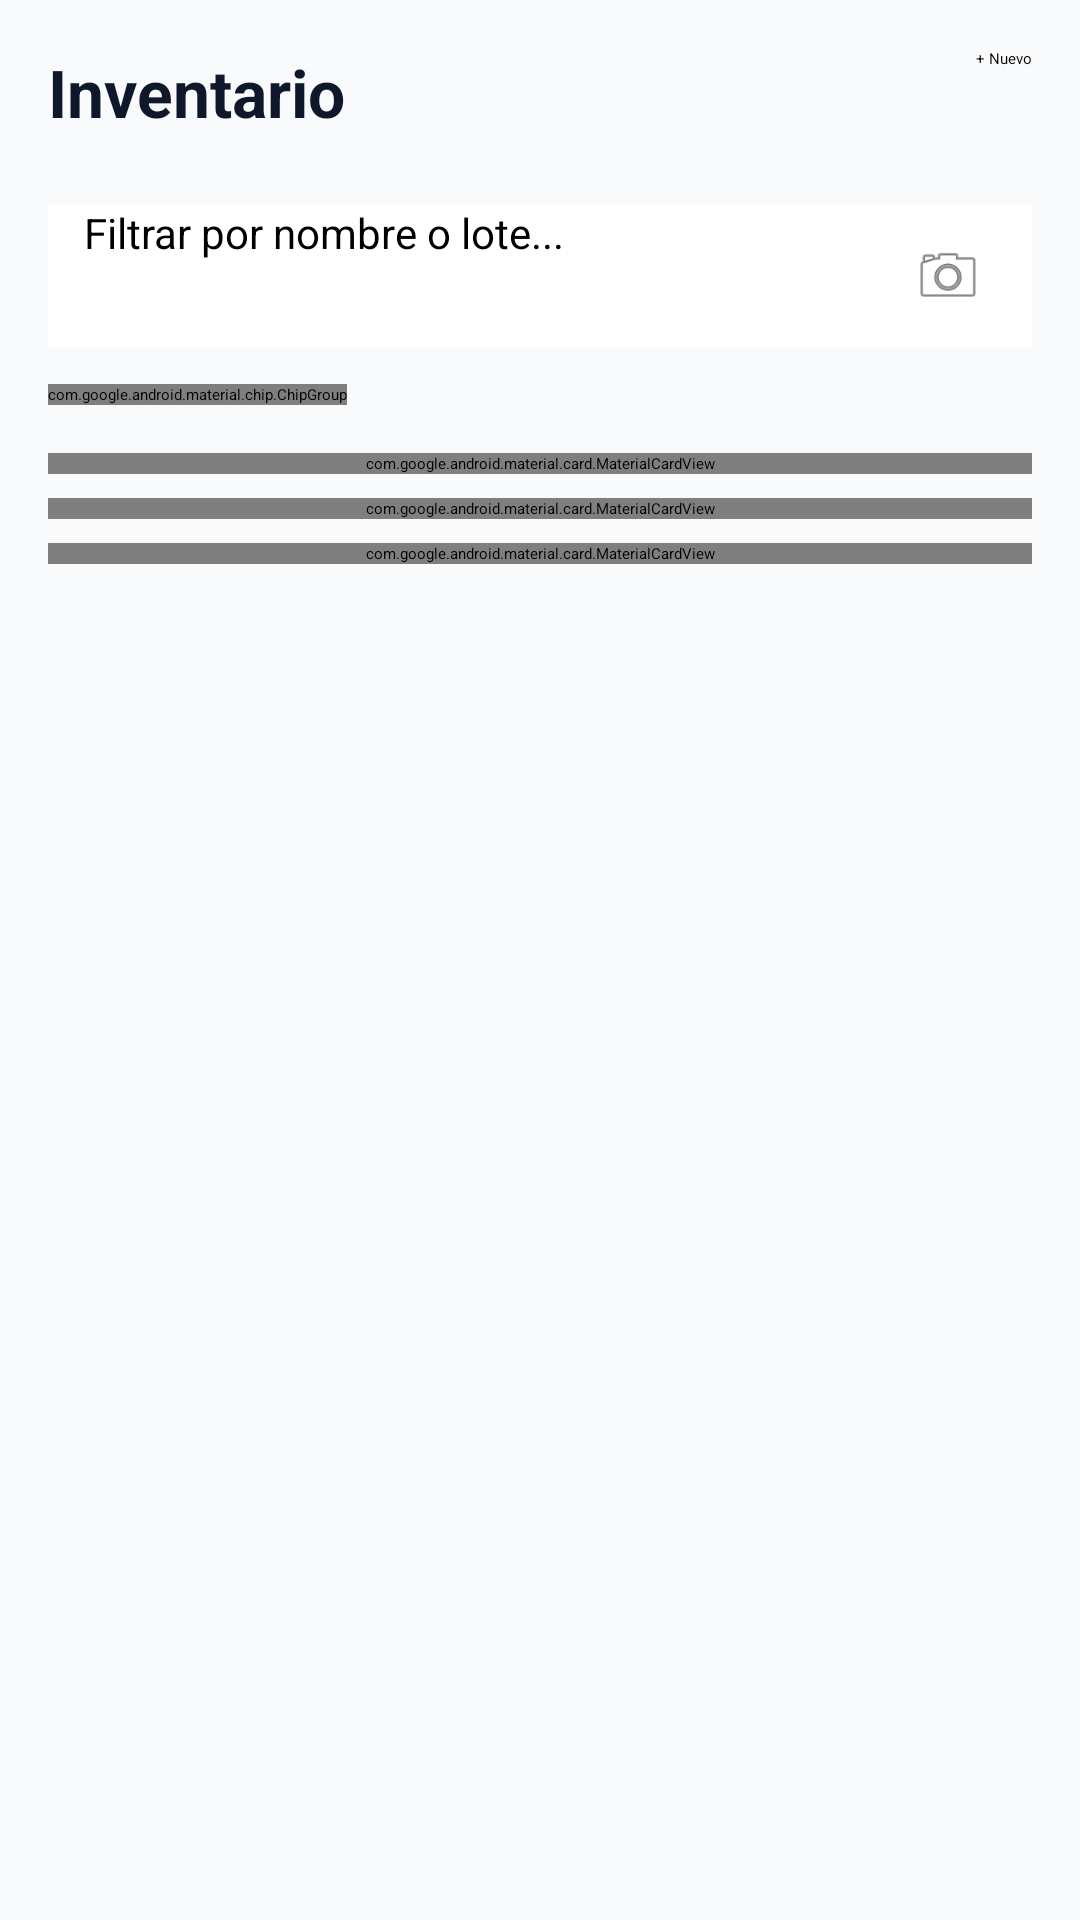

Layout XML and referenced resources for this Android screen:
<!-- AndroidManifest.xml: application theme Theme.KualiFarma -->
<!-- res/layout/fragment_inventory.xml -->
<?xml version="1.0" encoding="utf-8"?>

<LinearLayout xmlns:android="http://schemas.android.com/apk/res/android"
    xmlns:app="http://schemas.android.com/apk/res-auto"
    android:layout_width="match_parent"
    android:layout_height="match_parent"
    android:background="#F8FAFC"
    android:orientation="vertical"
    android:padding="16dp">

    <RelativeLayout
        android:layout_width="match_parent"
        android:layout_height="wrap_content">

        <TextView
            android:layout_width="wrap_content"
            android:layout_height="wrap_content"
            android:text="Inventario"
            android:textColor="#0F172A"
            android:textSize="22sp"
            android:textStyle="bold" />

        <Button
            android:id="@+id/btnNewProduct"
            android:layout_width="wrap_content"
            android:layout_height="40dp"
            android:layout_alignParentEnd="true"
            android:backgroundTint="#2563EB"
            android:text="+ Nuevo"
            app:cornerRadius="8dp" />
    </RelativeLayout>

    
    <RelativeLayout
        android:layout_width="match_parent"
        android:layout_height="48dp"
        android:layout_marginTop="12dp"
        android:background="#FFFFFF"
        android:paddingHorizontal="12dp">

        <EditText
            android:id="@+id/etSearchInventory"
            android:layout_width="match_parent"
            android:layout_height="match_parent"
            android:layout_toStartOf="@id/ivCameraScanInv"
            android:background="@null"
            android:hint="Filtrar por nombre o lote..."
            android:textSize="14sp" />

        <ImageView
            android:id="@+id/ivCameraScanInv"
            android:layout_width="32dp"
            android:layout_height="32dp"
            android:layout_alignParentEnd="true"
            android:layout_centerVertical="true"
            android:contentDescription="Escanear"
            android:padding="4dp"
            android:src="@android:drawable/ic_menu_camera" />
    </RelativeLayout>

    
    <HorizontalScrollView
        android:layout_width="match_parent"
        android:layout_height="wrap_content"
        android:layout_marginTop="12dp"
        android:scrollbars="none">

        <com.google.android.material.chip.ChipGroup
            android:id="@+id/chipGroupInventory"
            android:layout_width="wrap_content"
            android:layout_height="wrap_content"
            app:singleLine="true"
            app:singleSelection="true">

            <com.google.android.material.chip.Chip
                android:id="@+id/chipFilterAll"
                style="@style/Widget.MaterialComponents.Chip.Choice"
                android:layout_width="wrap_content"
                android:layout_height="wrap_content"
                android:checked="true"
                android:text="Todos (148)" />

            <com.google.android.material.chip.Chip
                android:id="@+id/chipFilterLowStock"
                style="@style/Widget.MaterialComponents.Chip.Choice"
                android:layout_width="wrap_content"
                android:layout_height="wrap_content"
                android:text="Bajo Stock (5)" />

            <com.google.android.material.chip.Chip
                android:id="@+id/chipFilterExpiring"
                style="@style/Widget.MaterialComponents.Chip.Choice"
                android:layout_width="wrap_content"
                android:layout_height="wrap_content"
                android:text="Próximos a Caducar (3)" />
        </com.google.android.material.chip.ChipGroup>
    </HorizontalScrollView>

    <ScrollView
        android:layout_width="match_parent"
        android:layout_height="match_parent"
        android:layout_marginTop="8dp">

        <LinearLayout
            android:layout_width="match_parent"
            android:layout_height="wrap_content"
            android:orientation="vertical">

            
            <com.google.android.material.card.MaterialCardView
                android:id="@+id/cardProduct1"
                android:layout_width="match_parent"
                android:layout_height="wrap_content"
                android:layout_marginTop="8dp"
                app:cardCornerRadius="12dp"
                app:cardElevation="1dp">

                <RelativeLayout
                    android:layout_width="match_parent"
                    android:layout_height="wrap_content"
                    android:padding="14dp">

                    <TextView
                        android:id="@+id/tvProd1Name"
                        android:layout_width="wrap_content"
                        android:layout_height="wrap_content"
                        android:text="Amoxicilina 500 mg"
                        android:textColor="#0F172A"
                        android:textSize="15sp"
                        android:textStyle="bold" />

                    <TextView
                        android:layout_width="wrap_content"
                        android:layout_height="wrap_content"
                        android:layout_below="@id/tvProd1Name"
                        android:text="Lote: AMX-224 • Expiración: 12/26\n$120.00 MXN"
                        android:textColor="#64748B"
                        android:textSize="12sp" />

                    <TextView
                        android:layout_width="wrap_content"
                        android:layout_height="wrap_content"
                        android:layout_alignParentEnd="true"
                        android:background="#DCFCE7"
                        android:paddingHorizontal="8dp"
                        android:paddingVertical="4dp"
                        android:text="Disponible\n150 pzas"
                        android:textColor="#166534"
                        android:textSize="11sp"
                        android:textStyle="bold" />
                </RelativeLayout>
            </com.google.android.material.card.MaterialCardView>

            
            <com.google.android.material.card.MaterialCardView
                android:id="@+id/cardProduct2"
                android:layout_width="match_parent"
                android:layout_height="wrap_content"
                android:layout_marginTop="8dp"
                app:cardCornerRadius="12dp"
                app:cardElevation="1dp">

                <RelativeLayout
                    android:layout_width="match_parent"
                    android:layout_height="wrap_content"
                    android:padding="14dp">

                    <TextView
                        android:id="@+id/tvProd2Name"
                        android:layout_width="wrap_content"
                        android:layout_height="wrap_content"
                        android:text="Loratadina 10 mg"
                        android:textColor="#0F172A"
                        android:textSize="15sp"
                        android:textStyle="bold" />

                    <TextView
                        android:layout_width="wrap_content"
                        android:layout_height="wrap_content"
                        android:layout_below="@id/tvProd2Name"
                        android:text="Lote: LOR-012 • Expiración: 04/27\n$45.00 MXN"
                        android:textColor="#64748B"
                        android:textSize="12sp" />

                    <TextView
                        android:layout_width="wrap_content"
                        android:layout_height="wrap_content"
                        android:layout_alignParentEnd="true"
                        android:background="#FEE2E2"
                        android:paddingHorizontal="8dp"
                        android:paddingVertical="4dp"
                        android:text="Agotado\n0 pzas"
                        android:textColor="#991B1B"
                        android:textSize="11sp"
                        android:textStyle="bold" />
                </RelativeLayout>
            </com.google.android.material.card.MaterialCardView>

            
            <com.google.android.material.card.MaterialCardView
                android:id="@+id/cardProduct3"
                android:layout_width="match_parent"
                android:layout_height="wrap_content"
                android:layout_marginTop="8dp"
                app:cardCornerRadius="12dp"
                app:cardElevation="1dp">

                <RelativeLayout
                    android:layout_width="match_parent"
                    android:layout_height="wrap_content"
                    android:padding="14dp">

                    <TextView
                        android:id="@+id/tvProd3Name"
                        android:layout_width="wrap_content"
                        android:layout_height="wrap_content"
                        android:text="Omeprazol 20 mg"
                        android:textColor="#0F172A"
                        android:textSize="15sp"
                        android:textStyle="bold" />

                    <TextView
                        android:layout_width="wrap_content"
                        android:layout_height="wrap_content"
                        android:layout_below="@id/tvProd3Name"
                        android:text="Lote: OMP-552 • Expiración: 05/26\n$32.50 MXN"
                        android:textColor="#64748B"
                        android:textSize="12sp" />

                    <TextView
                        android:layout_width="wrap_content"
                        android:layout_height="wrap_content"
                        android:layout_alignParentEnd="true"
                        android:background="#FFEDD5"
                        android:paddingHorizontal="8dp"
                        android:paddingVertical="4dp"
                        android:text="Bajo Stock\n5 pzas"
                        android:textColor="#9A3412"
                        android:textSize="11sp"
                        android:textStyle="bold" />
                </RelativeLayout>
            </com.google.android.material.card.MaterialCardView>

        </LinearLayout>
    </ScrollView>

</LinearLayout>
<!-- resources referenced by this layout -->
<resources>
  <style name="Theme.KualiFarma" parent="Theme.MaterialComponents.DayNight.NoActionBar">
          <item name="colorPrimary">@color/primary_blue</item>
          <item name="colorPrimaryVariant">@color/primary_dark</item>
          <item name="colorOnPrimary">@color/white</item>
  
          <item name="android:colorBackground">@color/bg_slate</item>
          <item name="colorSurface">@color/white</item>
          <item name="colorOnSurface">@color/text_dark</item>
  
          <item name="android:statusBarColor">@color/white</item>
          <item name="android:windowLightStatusBar">true</item>
      </style>
  <color name="primary_blue">#2563EB</color>
  <color name="primary_dark">#1D4ED8</color>
  <color name="white">#FFFFFF</color>
  <color name="bg_slate">#F8FAFC</color>
  <color name="text_dark">#0F172A</color>
</resources>
